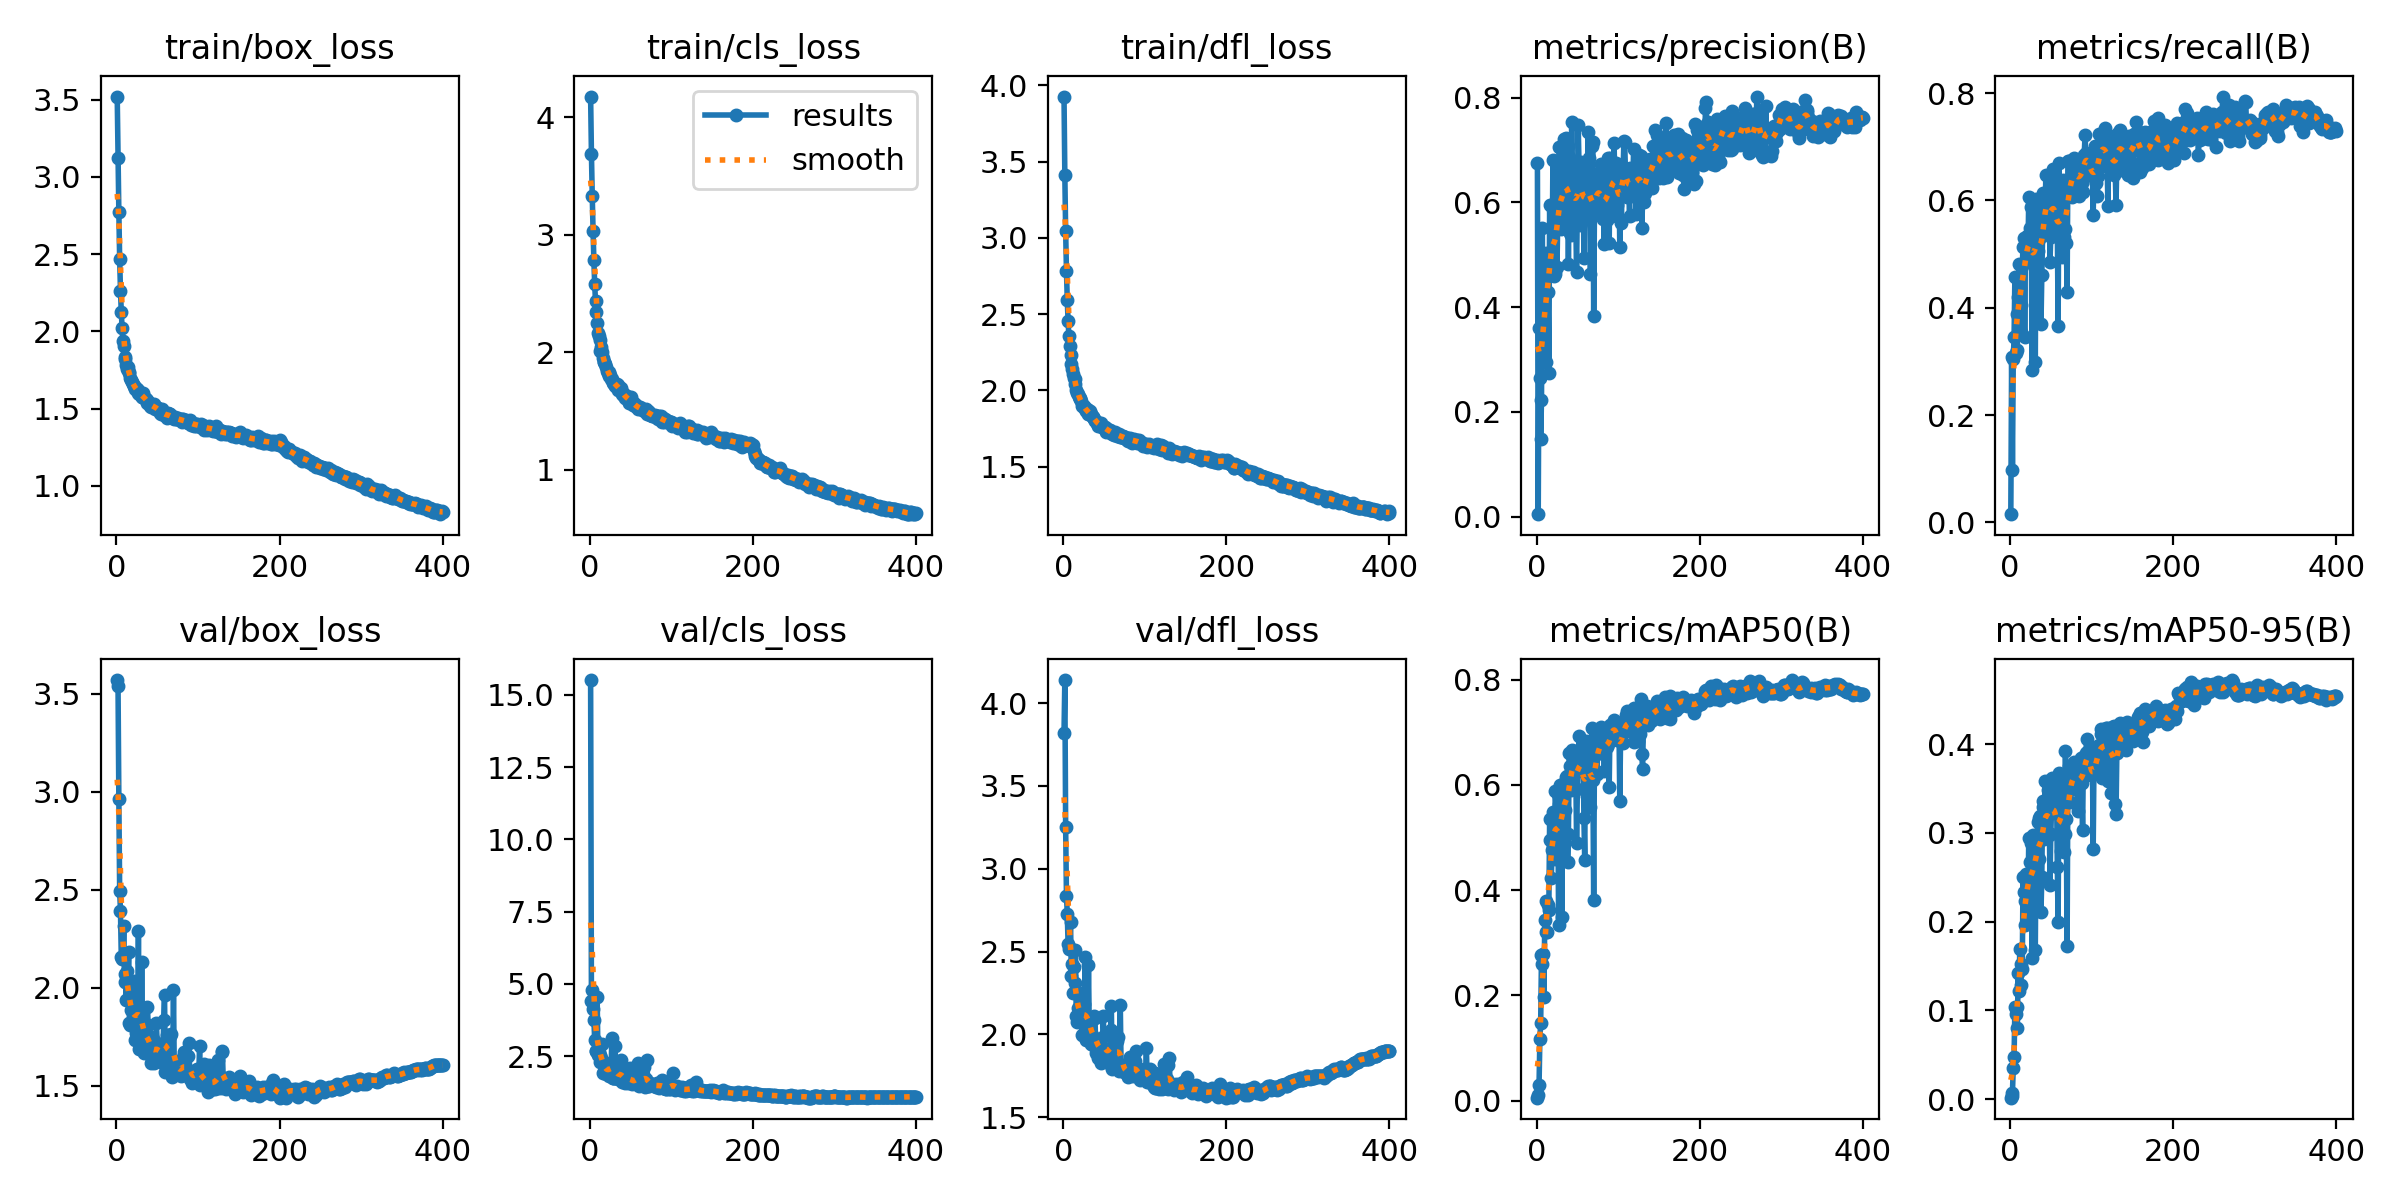

Data behind this chart, as committed beside it:
epoch, train/box_loss, train/cls_loss, train/dfl_loss, metrics/precision(B), metrics/recall(B), metrics/mAP50(B), metrics/mAP50-95(B), val/box_loss, val/cls_loss, val/dfl_loss, lr/pg0, lr/pg1, lr/pg2
1, 3.521, 4.176, 3.927, 0.6745, 0.01531, 0.005644, 0.001545, 3.569, 15.52, 3.818, 0.01057, 0.009937, 0.009937
2, 3.122, 3.691, 3.414, 0.004939, 0.3074, 0.01093, 0.003313, 3.539, 4.417, 4.139, 0.009975, 0.009975, 0.009975
3, 2.774, 3.333, 3.043, 0.36, 0.09836, 0.02926, 0.007294, 2.964, 4.793, 3.25, 0.00995, 0.00995, 0.00995
4, 2.466, 3.033, 2.784, 0.2657, 0.3044, 0.117, 0.0354, 2.493, 4.137, 2.834, 0.009926, 0.009926, 0.009926
5, 2.264, 2.784, 2.59, 0.148, 0.3454, 0.1475, 0.04767, 2.392, 3.76, 2.729, 0.009901, 0.009901, 0.009901
6, 2.124, 2.576, 2.454, 0.2229, 0.4578, 0.2766, 0.1038, 2.157, 3.057, 2.545, 0.009876, 0.009876, 0.009876
7, 2.021, 2.432, 2.353, 0.5512, 0.3163, 0.2593, 0.09542, 2.147, 2.66, 2.517, 0.009851, 0.009851, 0.009851
8, 1.935, 2.341, 2.288, 0.3008, 0.3886, 0.2789, 0.1039, 2.149, 2.68, 2.52, 0.009827, 0.009827, 0.009827
9, 1.904, 2.247, 2.231, 0.3444, 0.321, 0.1968, 0.08067, 2.317, 4.558, 2.677, 0.009802, 0.009802, 0.009802
10, 1.835, 2.16, 2.175, 0.4742, 0.4199, 0.3438, 0.1418, 2.031, 2.524, 2.35, 0.009777, 0.009777, 0.009777
11, 1.824, 2.134, 2.142, 0.2957, 0.4814, 0.3214, 0.1223, 2.071, 2.626, 2.428, 0.009753, 0.009753, 0.009753
12, 1.786, 2.105, 2.105, 0.5026, 0.4376, 0.3803, 0.1696, 1.939, 2.29, 2.25, 0.009728, 0.009728, 0.009728
13, 1.756, 2.009, 2.078, 0.4826, 0.3558, 0.3202, 0.1291, 2.084, 2.537, 2.408, 0.009703, 0.009703, 0.009703
14, 1.767, 2.044, 2.072, 0.4292, 0.4051, 0.3726, 0.1525, 2.02, 2.43, 2.309, 0.009678, 0.009678, 0.009678
15, 1.738, 1.998, 2.042, 0.2734, 0.4778, 0.3632, 0.1467, 2.185, 2.908, 2.509, 0.009654, 0.009654, 0.009654
16, 1.729, 1.954, 2.005, 0.5955, 0.5136, 0.5354, 0.2502, 1.821, 1.925, 2.109, 0.009629, 0.009629, 0.009629
17, 1.696, 1.915, 1.982, 0.4616, 0.5301, 0.4949, 0.2341, 1.812, 1.941, 2.072, 0.009604, 0.009604, 0.009604
18, 1.686, 1.912, 1.978, 0.5943, 0.3465, 0.4239, 0.1964, 1.887, 2.28, 2.161, 0.009579, 0.009579, 0.009579
19, 1.67, 1.895, 1.956, 0.4769, 0.5166, 0.4769, 0.2238, 1.825, 1.991, 2.09, 0.009555, 0.009555, 0.009555
20, 1.662, 1.876, 1.95, 0.6816, 0.4899, 0.5489, 0.254, 1.824, 1.891, 2.125, 0.00953, 0.00953, 0.00953
21, 1.645, 1.841, 1.94, 0.4592, 0.5347, 0.5173, 0.2241, 2.034, 2.063, 2.247, 0.009505, 0.009505, 0.009505
22, 1.646, 1.823, 1.928, 0.4639, 0.5001, 0.4592, 0.2102, 1.898, 2.154, 2.133, 0.00948, 0.00948, 0.00948
23, 1.624, 1.796, 1.899, 0.4682, 0.6063, 0.588, 0.2945, 1.734, 1.816, 1.997, 0.009456, 0.009456, 0.009456
24, 1.635, 1.83, 1.9, 0.5586, 0.5107, 0.5433, 0.2672, 1.767, 1.898, 2.068, 0.009431, 0.009431, 0.009431
25, 1.628, 1.809, 1.894, 0.4759, 0.549, 0.4963, 0.2318, 1.868, 2.044, 2.185, 0.009406, 0.009406, 0.009406
26, 1.618, 1.775, 1.893, 0.5767, 0.5876, 0.5823, 0.2888, 1.76, 1.836, 1.998, 0.009381, 0.009381, 0.009381
27, 1.599, 1.775, 1.875, 0.6586, 0.2842, 0.3348, 0.1595, 2.289, 3.136, 2.47, 0.009357, 0.009357, 0.009357
28, 1.597, 1.744, 1.867, 0.7063, 0.5068, 0.5646, 0.2982, 1.688, 1.752, 1.965, 0.009332, 0.009332, 0.009332
29, 1.594, 1.738, 1.875, 0.577, 0.5777, 0.6007, 0.2955, 1.772, 1.744, 1.987, 0.009307, 0.009307, 0.009307
30, 1.604, 1.727, 1.87, 0.5497, 0.5819, 0.589, 0.2912, 1.739, 1.755, 1.995, 0.009282, 0.009282, 0.009282
31, 1.578, 1.711, 1.843, 0.6211, 0.2999, 0.3502, 0.1687, 2.132, 2.85, 2.417, 0.009258, 0.009258, 0.009258
32, 1.575, 1.724, 1.844, 0.5815, 0.6028, 0.6021, 0.2965, 1.784, 1.753, 2.023, 0.009233, 0.009233, 0.009233
33, 1.599, 1.731, 1.862, 0.5751, 0.5881, 0.5988, 0.2901, 1.776, 1.774, 2.025, 0.009208, 0.009208, 0.009208
34, 1.567, 1.722, 1.844, 0.7218, 0.5062, 0.5916, 0.3131, 1.666, 1.699, 1.941, 0.009183, 0.009183, 0.009183
35, 1.568, 1.679, 1.834, 0.5617, 0.5311, 0.5536, 0.2716, 1.749, 1.854, 1.996, 0.009158, 0.009158, 0.009158
36, 1.564, 1.695, 1.825, 0.7221, 0.5293, 0.616, 0.3175, 1.7, 1.711, 1.938, 0.009134, 0.009134, 0.009134
37, 1.555, 1.695, 1.827, 0.6128, 0.5856, 0.6186, 0.32, 1.696, 1.733, 1.965, 0.009109, 0.009109, 0.009109
38, 1.537, 1.693, 1.812, 0.7078, 0.3704, 0.4547, 0.2121, 1.9, 2.361, 2.11, 0.009084, 0.009084, 0.009084
39, 1.541, 1.66, 1.8, 0.4825, 0.4613, 0.507, 0.2517, 1.813, 2.026, 2.099, 0.009059, 0.009059, 0.009059
40, 1.54, 1.643, 1.799, 0.6863, 0.5384, 0.6612, 0.3372, 1.679, 1.613, 1.885, 0.009035, 0.009035, 0.009035
41, 1.519, 1.635, 1.784, 0.5413, 0.6142, 0.6369, 0.3302, 1.659, 1.654, 1.909, 0.00901, 0.00901, 0.00901
42, 1.522, 1.643, 1.786, 0.5381, 0.5543, 0.5905, 0.2941, 1.748, 1.811, 1.973, 0.008985, 0.008985, 0.008985
43, 1.508, 1.613, 1.767, 0.7526, 0.5848, 0.6672, 0.359, 1.618, 1.581, 1.857, 0.00896, 0.00896, 0.00896
44, 1.529, 1.62, 1.784, 0.5868, 0.648, 0.6575, 0.3205, 1.693, 1.702, 1.951, 0.008936, 0.008936, 0.008936
45, 1.513, 1.62, 1.774, 0.5708, 0.6065, 0.6228, 0.2967, 1.738, 1.732, 1.953, 0.008911, 0.008911, 0.008911
46, 1.528, 1.623, 1.784, 0.6647, 0.6049, 0.6657, 0.3496, 1.615, 1.624, 1.83, 0.008886, 0.008886, 0.008886
47, 1.5, 1.597, 1.761, 0.6408, 0.5927, 0.6632, 0.3366, 1.644, 1.559, 1.87, 0.008861, 0.008861, 0.008861
48, 1.503, 1.565, 1.758, 0.5711, 0.6203, 0.6471, 0.3364, 1.646, 1.643, 1.895, 0.008837, 0.008837, 0.008837
49, 1.512, 1.591, 1.761, 0.4679, 0.4869, 0.4909, 0.2426, 1.818, 2.101, 2.113, 0.008812, 0.008812, 0.008812
50, 1.501, 1.617, 1.761, 0.6025, 0.5327, 0.5941, 0.2995, 1.72, 1.766, 1.991, 0.008787, 0.008787, 0.008787
51, 1.505, 1.588, 1.762, 0.7474, 0.5605, 0.6395, 0.3308, 1.68, 1.615, 1.881, 0.008762, 0.008762, 0.008762
52, 1.491, 1.571, 1.752, 0.6707, 0.6313, 0.6932, 0.3629, 1.627, 1.548, 1.851, 0.008738, 0.008738, 0.008738
53, 1.469, 1.554, 1.73, 0.5564, 0.6587, 0.6613, 0.337, 1.675, 1.59, 1.915, 0.008713, 0.008713, 0.008713
54, 1.485, 1.568, 1.742, 0.6273, 0.6129, 0.6703, 0.3468, 1.657, 1.571, 1.873, 0.008688, 0.008688, 0.008688
55, 1.465, 1.542, 1.734, 0.6768, 0.5704, 0.635, 0.3243, 1.639, 1.59, 1.849, 0.008663, 0.008663, 0.008663
56, 1.496, 1.554, 1.74, 0.6065, 0.5511, 0.6277, 0.3283, 1.653, 1.637, 1.88, 0.008639, 0.008639, 0.008639
57, 1.475, 1.549, 1.739, 0.6705, 0.5926, 0.6841, 0.36, 1.618, 1.521, 1.819, 0.008614, 0.008614, 0.008614
58, 1.462, 1.535, 1.728, 0.4937, 0.558, 0.5385, 0.2635, 1.837, 1.873, 2.025, 0.008589, 0.008589, 0.008589
59, 1.46, 1.517, 1.721, 0.6247, 0.3676, 0.4596, 0.2015, 1.963, 2.25, 2.172, 0.008564, 0.008564, 0.008564
60, 1.461, 1.527, 1.716, 0.5743, 0.6705, 0.6842, 0.3696, 1.57, 1.47, 1.791, 0.00854, 0.00854, 0.00854
... 340 more rows
